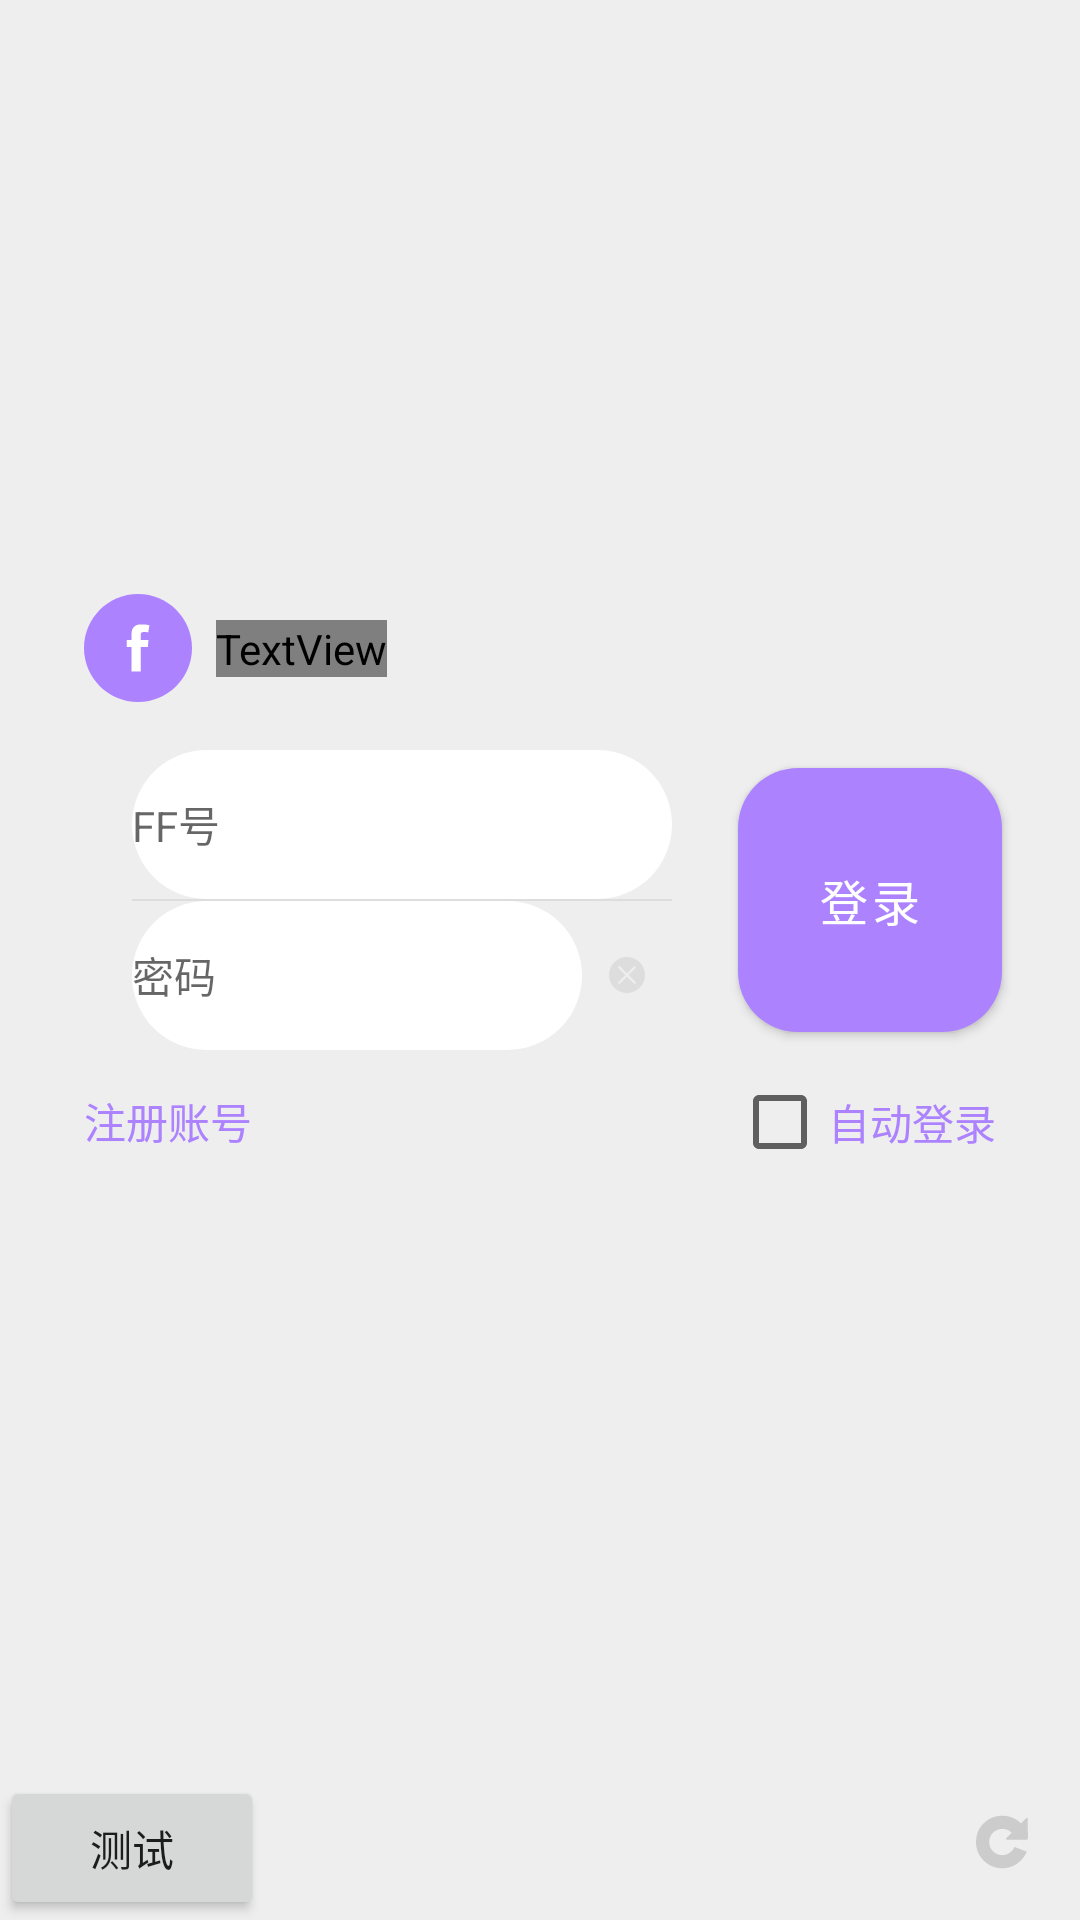

Android layout source for this screen:
<!-- AndroidManifest.xml: application theme AppTheme -->
<!-- res/layout/activity_login.xml -->
<?xml version="1.0" encoding="utf-8"?>
<androidx.constraintlayout.widget.ConstraintLayout xmlns:android="http://schemas.android.com/apk/res/android"
    xmlns:app="http://schemas.android.com/apk/res-auto"
    xmlns:tools="http://schemas.android.com/tools"
    android:layout_width="match_parent"
    android:layout_height="match_parent"
    android:background="@color/colorAppBackground"
    tools:context=".activity.LoginActivity">

    <Button
        android:id="@+id/test"
        android:layout_width="wrap_content"
        android:layout_height="wrap_content"
        android:text="测试"
        app:layout_constraintBottom_toBottomOf="parent"
        app:layout_constraintStart_toStartOf="parent" />

    <androidx.constraintlayout.widget.ConstraintLayout
        android:id="@+id/constraintlayout_logo"
        android:layout_width="wrap_content"
        android:layout_height="wrap_content"
        android:layout_marginStart="8dp"
        android:layout_marginBottom="16dp"
        app:layout_constraintBottom_toTopOf="@+id/relativelayout_loginandregister"
        app:layout_constraintStart_toStartOf="@+id/relativelayout_loginandregister">

        <ImageView
            android:id="@+id/imageview_logo"
            android:layout_width="36dp"
            android:layout_height="36dp"
            android:src="@drawable/ic_logo_round"
            app:layout_constraintBottom_toBottomOf="parent"
            app:layout_constraintStart_toStartOf="parent"
            app:layout_constraintTop_toTopOf="parent" />

        <TextView
            android:layout_width="wrap_content"
            android:layout_height="wrap_content"
            android:layout_marginStart="8dp"
            android:fontFamily="@font/baloo"
            android:text="@string/app_name"
            android:textColor="@android:color/white"
            android:textSize="20sp"
            app:layout_constraintBottom_toBottomOf="parent"
            app:layout_constraintStart_toEndOf="@+id/imageview_logo"
            app:layout_constraintTop_toTopOf="parent" />
    </androidx.constraintlayout.widget.ConstraintLayout>


    <RelativeLayout
        android:id="@+id/relativelayout_loginandregister"
        android:layout_width="320dp"
        android:layout_height="140dp"
        android:layout_centerHorizontal="true"
        android:layout_centerVertical="true"
        android:gravity="center_horizontal"
        android:orientation="vertical"
        app:layout_constraintBottom_toBottomOf="parent"
        app:layout_constraintEnd_toEndOf="parent"
        app:layout_constraintStart_toStartOf="parent"
        app:layout_constraintTop_toTopOf="parent"
        tools:ignore="UselessParent">

        <RelativeLayout
            android:layout_width="320dp"
            android:layout_height="100dp"
            android:background="@drawable/drawable_background_login"
            android:paddingStart="24dp"
            android:paddingEnd="0dp">

            <LinearLayout
                android:id="@+id/linearlayout_input"
                android:layout_width="190dp"
                android:layout_height="100dp"
                android:orientation="vertical">

                <EditText
                    android:id="@+id/edittext_id"
                    android:layout_width="180dp"
                    android:layout_height="49.7dp"
                    android:layout_marginEnd="10dp"
                    android:background="@drawable/drawable_edittext_background"
                    android:hint="@string/text_id"
                    android:importantForAutofill="no"
                    android:inputType="number"
                    android:maxLength="16"
                    android:singleLine="true"
                    android:textCursorDrawable="@drawable/drawable_cursor"
                    android:textSize="14sp" />

                <View
                    android:layout_width="180dp"
                    android:layout_height="0.6dp"
                    android:layout_marginEnd="10dp"
                    android:background="#DDDDDD" />

                <EditText
                    android:id="@+id/edittext_password"
                    android:layout_width="150dp"
                    android:layout_height="49.7dp"
                    android:layout_marginEnd="10dp"
                    android:background="@drawable/drawable_edittext_background"
                    android:hint="@string/text_password"
                    android:importantForAutofill="no"
                    android:inputType="textPassword"
                    android:maxLength="16"
                    android:singleLine="true"
                    android:textCursorDrawable="@drawable/drawable_cursor"
                    android:textSize="14sp" />

            </LinearLayout>

            <ImageView
                android:id="@+id/imageview_wipe_password"
                android:layout_width="20dp"
                android:layout_height="20dp"
                android:layout_alignEnd="@+id/linearlayout_input"
                android:layout_alignBottom="@+id/linearlayout_input"
                android:layout_marginEnd="15dp"
                android:layout_marginBottom="15dp"
                android:scaleType="center"
                android:src="@drawable/ic_wipe"
                android:contentDescription="@string/text_wipe_password" />

            <com.google.android.material.button.MaterialButton
                android:id="@+id/button_login"
                android:layout_width="88dp"
                android:layout_height="100dp"
                android:layout_alignParentEnd="true"
                android:layout_marginEnd="6dp"
                android:text="@string/text_login"
                android:textAllCaps="false"
                android:textColor="#FFFFFF"
                android:textSize="16sp"
                android:theme="@style/Theme.MaterialComponents.Light.NoActionBar"
                app:backgroundTint="@color/colorPrimary"
                app:cornerRadius="20dp"
                app:rippleColor="@color/colorPrimaryExtraDark" />

        </RelativeLayout>

        <TextView
            android:id="@+id/textview_gotoregister"
            android:layout_width="wrap_content"
            android:layout_height="wrap_content"
            android:layout_alignParentStart="true"
            android:layout_alignParentBottom="true"
            android:layout_marginStart="2dp"
            android:padding="6dp"
            android:text="@string/text_go_to_register"
            android:textColor="@color/colorPrimary"
            android:textSize="14sp"
            tools:ignore="RelativeOverlap" />

        <com.google.android.material.checkbox.MaterialCheckBox
            android:id="@+id/checkbox_auto_login"
            android:layout_width="wrap_content"
            android:layout_height="wrap_content"
            android:layout_alignParentEnd="true"
            android:layout_alignParentBottom="true"
            android:layout_marginEnd="8dp"
            android:text="@string/text_auto_login"
            android:textColor="@color/colorPrimary"
            android:textSize="14sp"
            tools:ignore="RelativeOverlap" />

    </RelativeLayout>

    <ImageView
        android:layout_width="20dp"
        android:layout_height="20dp"
        android:layout_marginEnd="16dp"
        android:layout_marginBottom="16dp"
        android:src="@drawable/ic_update2"
        app:layout_constraintBottom_toBottomOf="parent"
        app:layout_constraintEnd_toEndOf="parent"
        android:contentDescription="@string/text_click_to_update" />

</androidx.constraintlayout.widget.ConstraintLayout>
<!-- resources referenced by this layout -->
<resources>
  <color name="colorAppBackground">#EEEEEE</color>
  <color name="colorPrimary">#ac82ff</color>
  <color name="colorPrimaryExtraDark">#7642ee</color>
  <!-- drawable drawable_edittext_background (drawable) -->
  <?xml version="1.0" encoding="utf-8"?>
  <shape xmlns:android="http://schemas.android.com/apk/res/android">
  
      <solid
          android:color="@android:color/white"/>
      <corners
          android:radius="25dp"/>
  </shape>
  <!-- drawable ic_logo_round (drawable) -->
  <vector xmlns:android="http://schemas.android.com/apk/res/android"
      android:width="200dp"
      android:height="200dp"
      android:viewportWidth="1024"
      android:viewportHeight="1024">
  
  
  
    <path
        android:fillColor="@color/colorPrimary"
        android:pathData="M0,512C0,229.23 229.81,0 512,0 794.77,0 1024,229.81 1024,512 1024,794.77 794.19,1024 512,1024 229.23,1024 0,794.19 0,512Z"/>
    <path
        android:pathData="M404.29,436.22h46.27v-44.97c0,-19.83 0.5,-50.41 14.9,-69.35 15.17,-20.06 36,-33.69 71.83,-33.69 58.37,0 82.95,8.33 82.95,8.33l-11.56,68.55s-19.29,-5.58 -37.28,-5.58c-18,0 -34.11,6.45 -34.11,24.44v52.27h73.79l-5.15,66.96h-68.64v232.6h-86.73V503.17h-46.27v-66.96z"
        android:fillColor="#FFFFFF"/>
  </vector>
  <!-- drawable ic_wipe (drawable) -->
  <vector xmlns:android="http://schemas.android.com/apk/res/android"
      android:width="12dp"
      android:height="12dp"
      android:viewportWidth="1024"
      android:viewportHeight="1024">
      <path
          android:fillColor="#DDDDDD"
          android:pathData="M873.09,150.06c-201.22,-201.22 -525.22,-201.22 -723.02,0 -201.22,201.22 -201.22,525.22 0,723.02 201.22,201.22 525.22,201.22 723.02,0 201.22,-201.22 201.22,-521.81 0,-723.02zM753.72,750.31l-3.41,3.41c-13.64,13.64 -30.69,13.64 -44.34,0L511.57,559.32l-194.4,194.4c-13.64,13.64 -30.69,13.64 -44.34,0l-3.41,-3.41c-13.64,-13.64 -13.64,-30.69 0,-44.34l194.4,-194.4 -194.4,-194.4c-13.64,-13.64 -13.64,-34.1 0,-44.34 13.64,-13.64 37.52,-13.64 51.16,0l190.99,190.99 194.4,-194.4c13.64,-13.64 30.69,-13.64 44.34,0s13.64,37.52 0,51.16L559.32,511.57l194.4,194.4c13.64,13.64 13.64,34.1 0,44.34z" />
  </vector>
  <string name="app_name">Find Friends</string>
  <string name="text_auto_login">自动登录</string>
  <string name="text_click_to_update">点此更新</string>
  <string name="text_go_to_register">注册账号</string>
  <string name="text_id">FF号</string>
  <string name="text_login">登录</string>
  <string name="text_password">密码</string>
  <string name="text_wipe_password">清空密码</string>
  <style name="AppTheme" parent="Theme.AppCompat.Light.NoActionBar">
          
          <item name="colorPrimary">@color/colorPrimary</item>
          <item name="colorPrimaryDark">@color/colorPrimaryDark</item>
          <item name="colorAccent">@color/colorAccent</item>
          
          <item name="android:windowTranslucentStatus">true</item>
      </style>
  <color name="colorMyGrayExtraLight">#CCCCCC</color>
  <color name="colorPrimaryDark">#8147f5</color>
  <color name="colorAccent">#ff82d5</color>
</resources>
